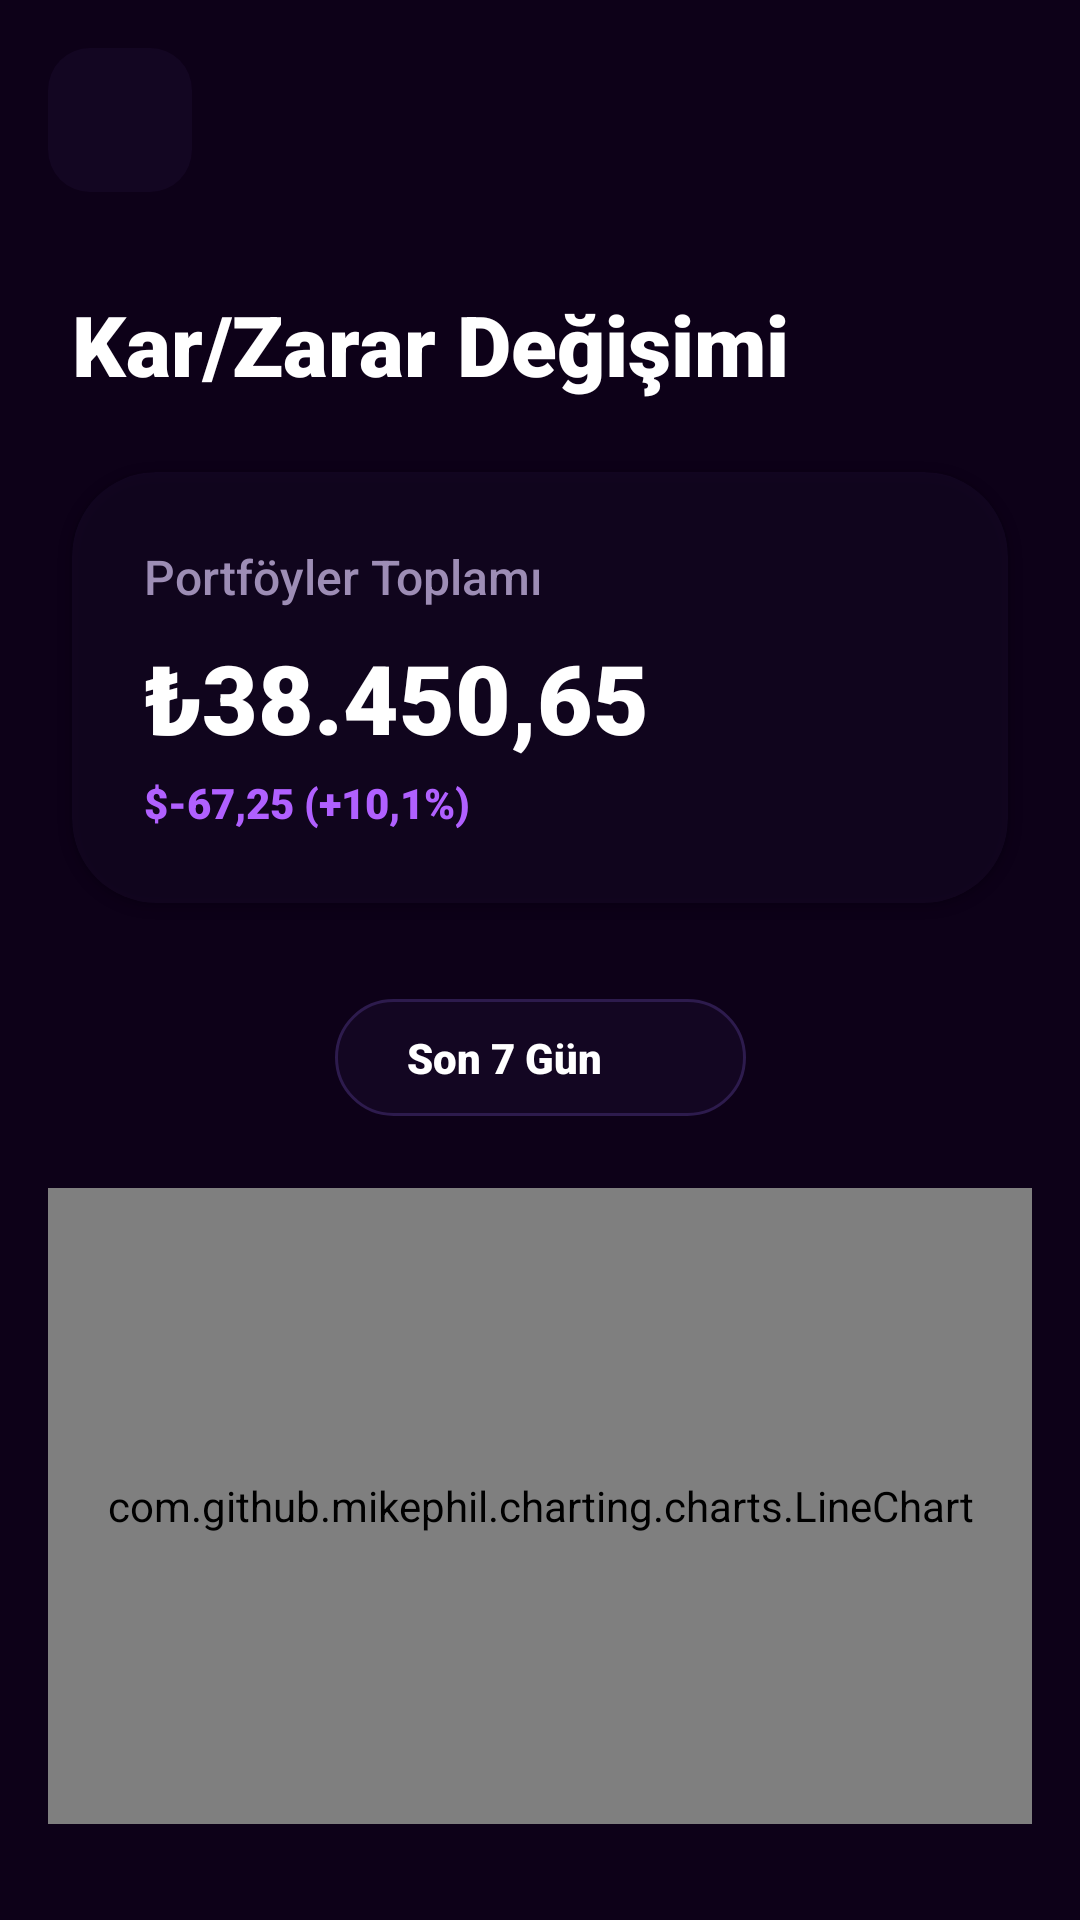

Android layout source for this screen:
<!-- AndroidManifest.xml: application theme Theme.Cuzdan -->
<!-- res/layout/fragment_profit_loss_chart.xml -->
<?xml version="1.0" encoding="utf-8"?>
<androidx.constraintlayout.widget.ConstraintLayout xmlns:android="http://schemas.android.com/apk/res/android"
    xmlns:app="http://schemas.android.com/apk/res-auto"
    xmlns:tools="http://schemas.android.com/tools"
    android:layout_width="match_parent"
    android:layout_height="match_parent"
    android:background="?android:attr/windowBackground">

    
    <ImageButton
        android:id="@+id/btn_back"
        android:layout_width="48dp"
        android:layout_height="48dp"
        android:layout_marginStart="16dp"
        android:layout_marginTop="16dp"
        android:background="@drawable/bg_icon"
        android:padding="12dp"
        android:src="@drawable/ic_chevron_left"
        app:layout_constraintStart_toStartOf="parent"
        app:layout_constraintTop_toTopOf="parent"
        app:tint="?attr/colorOnSurface" />

    <TextView
        android:id="@+id/text_title"
        android:layout_width="wrap_content"
        android:layout_height="wrap_content"
        android:fontFamily="sans-serif-black"
        android:text="@string/label_profit_loss_chart"
        android:textColor="?attr/colorOnSurface"
        android:textSize="28sp"
        app:layout_constraintStart_toStartOf="parent"
        android:layout_marginStart="24dp"
        android:layout_marginTop="32dp"
        app:layout_constraintTop_toBottomOf="@id/btn_back" />

    <com.google.android.material.card.MaterialCardView
        android:id="@+id/card_profit_summary"
        android:layout_width="match_parent"
        android:layout_height="wrap_content"
        android:layout_marginHorizontal="24dp"
        android:layout_marginTop="24dp"
        app:cardBackgroundColor="?attr/surfaceGlassStrong"
        app:cardCornerRadius="28dp"
        app:cardElevation="2dp"
        app:strokeWidth="0dp"
        app:layout_constraintTop_toBottomOf="@id/text_title">

        <androidx.constraintlayout.widget.ConstraintLayout
            android:layout_width="match_parent"
            android:layout_height="wrap_content"
            android:padding="24dp">

            
            <TextView
                android:id="@+id/text_portfolio_sub"
                android:layout_width="wrap_content"
                android:layout_height="wrap_content"
                android:fontFamily="sans-serif-medium"
                android:text="@string/label_total_portfolios_sub"
                android:textColor="@color/text_secondary"
                android:textSize="16sp"
                app:layout_constraintStart_toStartOf="parent"
                app:layout_constraintTop_toTopOf="parent" />

            <TextView
                android:id="@+id/text_total_balance"
                android:layout_width="wrap_content"
                android:layout_height="wrap_content"
                android:layout_marginTop="8dp"
                android:fontFamily="sans-serif-black"
                android:text="₺38.450,65"
                android:textColor="?attr/colorOnSurface"
                android:textSize="32sp"
                app:layout_constraintStart_toStartOf="parent"
                app:layout_constraintTop_toBottomOf="@id/text_portfolio_sub" />

            <TextView
                android:id="@+id/text_daily_change"
                android:layout_width="wrap_content"
                android:layout_height="wrap_content"
                android:layout_marginTop="4dp"
                android:fontFamily="sans-serif-black"
                android:text="$-67,25 (+10,1%)"
                android:textColor="?attr/colorPrimary"
                android:textSize="14sp"
                app:layout_constraintStart_toStartOf="parent"
                app:layout_constraintTop_toBottomOf="@id/text_total_balance" />

        </androidx.constraintlayout.widget.ConstraintLayout>
    </com.google.android.material.card.MaterialCardView>

    
    <LinearLayout
        android:id="@+id/layout_period_selector"
        android:layout_width="wrap_content"
        android:layout_height="wrap_content"
        android:layout_marginTop="32dp"
        android:background="@drawable/bg_pill"
        android:gravity="center"
        android:orientation="horizontal"
        android:paddingHorizontal="24dp"
        android:paddingVertical="10dp"
        app:layout_constraintEnd_toEndOf="parent"
        app:layout_constraintStart_toStartOf="parent"
        app:layout_constraintTop_toBottomOf="@id/card_profit_summary">

        <TextView
            android:id="@+id/text_period_label"
            android:layout_width="wrap_content"
            android:layout_height="wrap_content"
            android:fontFamily="sans-serif-black"
            android:text="@string/period_7_days"
            android:textColor="?attr/colorOnSurface"
            android:textSize="14sp" />

        <ImageView
            android:layout_width="16dp"
            android:layout_height="16dp"
            android:layout_marginStart="8dp"
            android:src="@drawable/ic_chevron_left"
            android:rotation="270"
            app:tint="@color/text_secondary" />
    </LinearLayout>

    
    <com.github.mikephil.charting.charts.LineChart
        android:id="@+id/big_line_chart"
        android:layout_width="match_parent"
        android:layout_height="0dp"
        android:layout_marginHorizontal="16dp"
        android:layout_marginTop="24dp"
        android:layout_marginBottom="32dp"
        app:layout_constraintBottom_toBottomOf="parent"
        app:layout_constraintTop_toBottomOf="@id/layout_period_selector" />

    <ProgressBar
        android:id="@+id/progress_loader"
        android:layout_width="wrap_content"
        android:layout_height="wrap_content"
        android:visibility="gone"
        app:layout_constraintBottom_toBottomOf="@id/big_line_chart"
        app:layout_constraintEnd_toEndOf="@id/big_line_chart"
        app:layout_constraintStart_toStartOf="@id/big_line_chart"
        app:layout_constraintTop_toTopOf="@id/big_line_chart" />

</androidx.constraintlayout.widget.ConstraintLayout>
<!-- resources referenced by this layout -->
<resources>
  <color name="text_secondary">#9D8DB5</color>
  <!-- drawable bg_icon (drawable) -->
  <?xml version="1.0" encoding="utf-8"?>
  <shape xmlns:android="http://schemas.android.com/apk/res/android"
      android:shape="rectangle">
      <solid android:color="@color/surface_glass_strong"/>
      <corners android:radius="14dp"/>
  </shape>
  <!-- drawable bg_pill (drawable) -->
  <?xml version="1.0" encoding="utf-8"?>
  <shape xmlns:android="http://schemas.android.com/apk/res/android">
      <solid android:color="?attr/surfaceGlassStrong"/>
      <stroke android:width="1dp" android:color="?attr/colorOutline"/>
      <corners android:radius="24dp"/>
  </shape>
  <string name="label_profit_loss_chart">Kar/Zarar Değişimi</string>
  <string name="label_total_portfolios_sub">Portföyler Toplamı</string>
  <string name="period_7_days">Son 7 Gün</string>
  <color name="surface_glass_strong">#332D1B4D</color>
  <color name="accent_violet">#B060FF</color>
  <color name="accent_violet_light">#D090FF</color>
  <color name="white">#FFFFFFFF</color>
  <color name="black">#FF000000</color>
  <color name="surface_glass">#1A2D1B4D</color>
  <color name="accent_violet_glow">#4DB060FF</color>
  <color name="divider_color">#2D1B4D</color>
  <!-- drawable bg_bottom_sheet (drawable) -->
  <?xml version="1.0" encoding="utf-8"?>
  <shape xmlns:android="http://schemas.android.com/apk/res/android">
      <gradient
          android:angle="90"
          android:startColor="@color/bg_end"
          android:endColor="@color/bg_start"
          android:type="linear" />
      <corners
          android:topLeftRadius="24dp"
          android:topRightRadius="24dp" />
  </shape>
  <!-- drawable bg_main_gradient (drawable) -->
  <?xml version="1.0" encoding="utf-8"?>
  <shape xmlns:android="http://schemas.android.com/apk/res/android">
      <gradient
          android:angle="315"
          android:endColor="@color/bg_end"
          android:startColor="@color/bg_start"
          android:type="linear" />
  </shape>
  <color name="accent_red">#FF4081</color>
  <color name="accent_green">#00FF88</color>
  <style name="CustomBottomSheetDialog" parent="Theme.MaterialComponents.DayNight.BottomSheetDialog">
          <item name="bottomSheetStyle">@style/CustomBottomSheetStyle</item>
          
      </style>
  <style name="CustomDialogTheme" parent="Theme.MaterialComponents.DayNight.Dialog.Alert">
          <item name="android:windowBackground">@drawable/bg_glass_dialog</item>
          
      </style>
  <style name="CustomBottomSheetStyle" parent="Widget.Design.BottomSheet.Modal">
          <item name="android:background">@android:color/transparent</item>
      </style>
  <color name="surface_card_dark">#1E122A</color>
  <color name="bg_dark_start">#0D0118</color>
  <color name="bg_end">#05000A</color>
  <color name="bg_start">#0D0118</color>
  <!-- drawable bg_glass_dialog (drawable) -->
  <?xml version="1.0" encoding="utf-8"?>
  <shape xmlns:android="http://schemas.android.com/apk/res/android">
      <solid android:color="?attr/surfaceGlassStrong" />
      <corners android:radius="28dp" />
      <stroke android:width="1dp" android:color="?attr/colorOutline" />
  </shape>
</resources>
